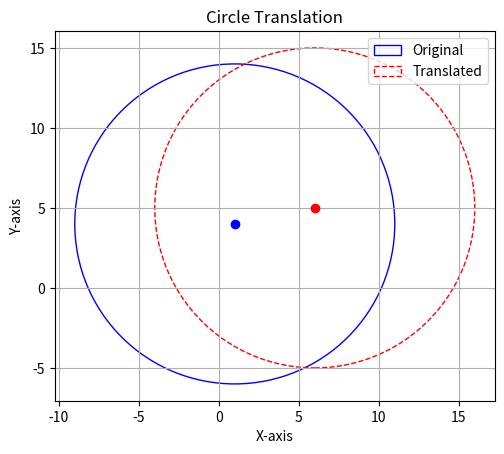
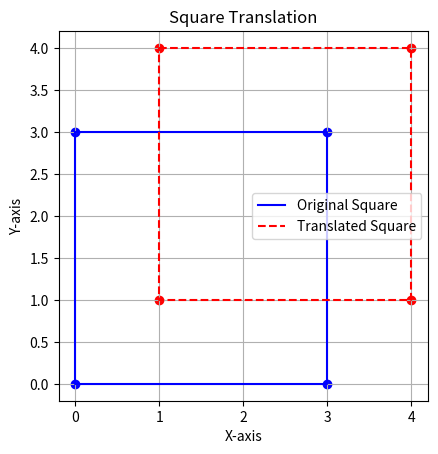
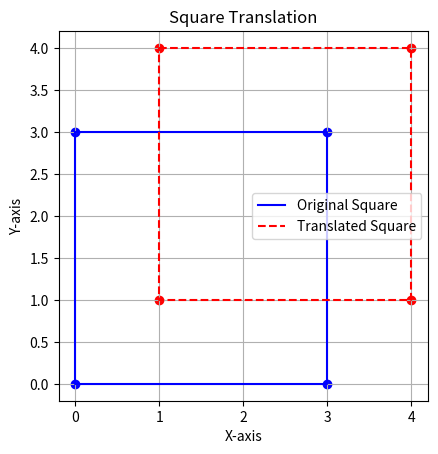
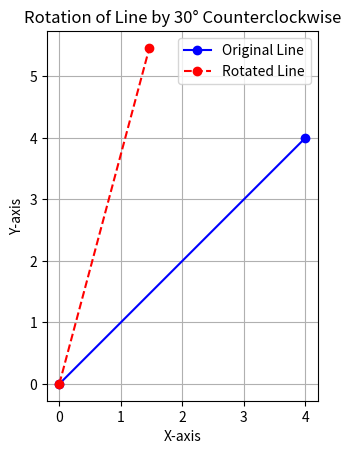
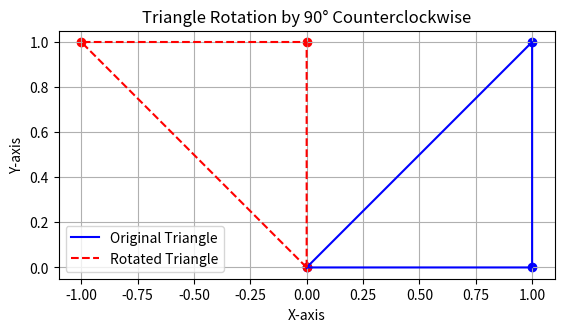
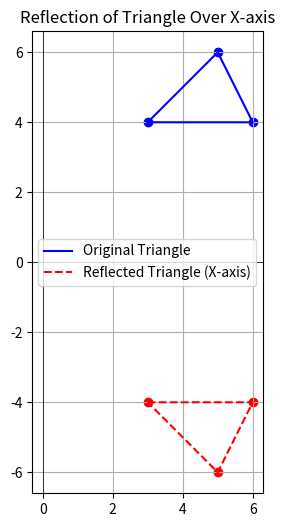
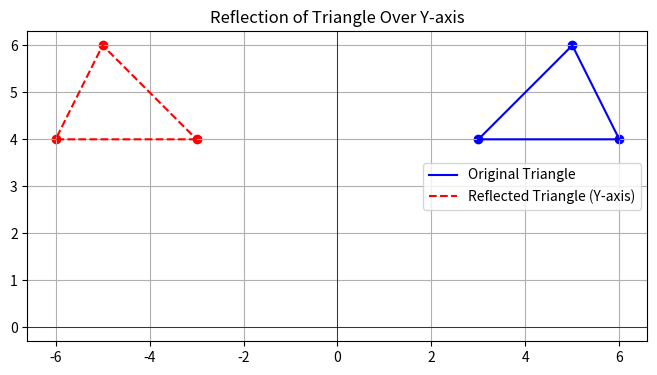
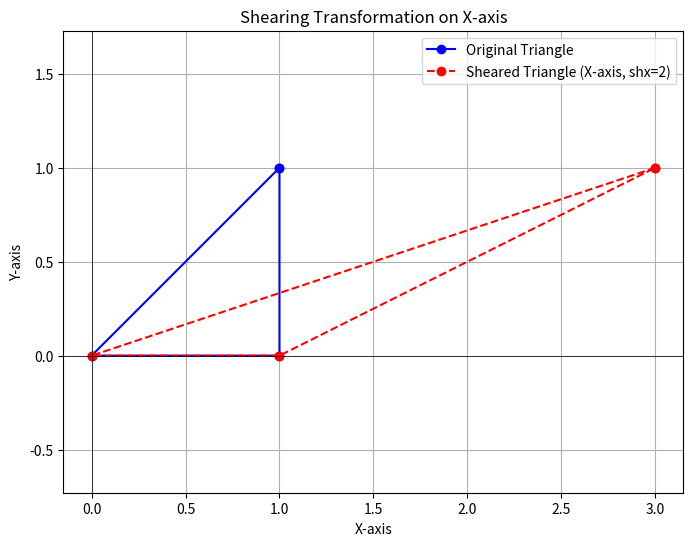
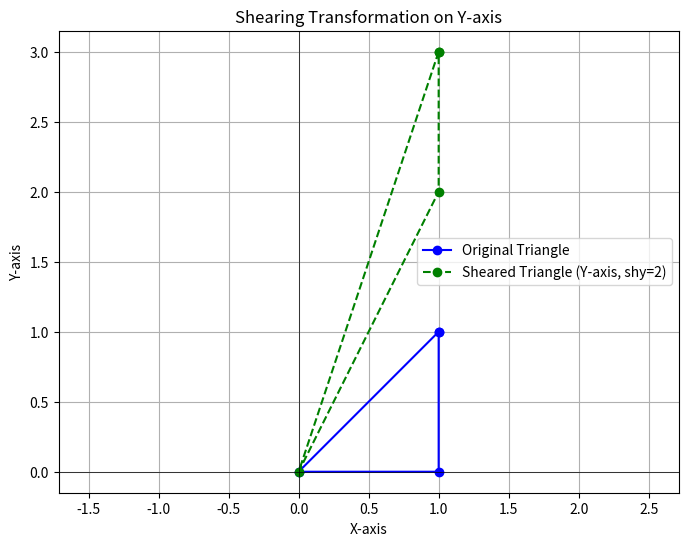

Reproduce these figures in Python, in order.
# -*- coding: utf-8 -*-
"""2D Transformation lab.ipynb

Automatically generated by Colab.

Original file is located at
    https://colab.research.google.com/<link-removed>

2D Translation:

Given a circle C with radius 10 and center coordinates (1,4).Apply the translation with distance 5 towards X-axis and 1 towards Y-axis.Obtain the new coordinates of C without changing its radius.
"""

import matplotlib.pyplot as plt

radius = 10
center_x, center_y = 1, 4

dx, dy = 5, 1

new_center_x = center_x + dx
new_center_y = center_y + dy

print(f"Original center: ({center_x}, {center_y}), radius: {radius}")
print(f"New center: ({new_center_x}, {new_center_y}), radius: {radius}")

fig, ax = plt.subplots()

ax.add_patch(plt.Circle((center_x, center_y), radius, fill=False, color='blue', label='Original'))
ax.add_patch(plt.Circle((new_center_x, new_center_y), radius, fill=False, color='red', linestyle='--', label='Translated'))

ax.plot(center_x, center_y, 'bo')
ax.plot(new_center_x, new_center_y, 'ro')

ax.set_aspect('equal')

plt.legend()
plt.xlabel("X-axis")
plt.ylabel("Y-axis")
plt.title("Circle Translation")
plt.grid(True)
plt.show()

"""Given a square with coordinate points A(0,3), B(3,3), C(3,0), and D(0,0).Apply the translation with distance 1 towards X-axis and 1 towards Y-axis. Obtain the new coordinates of the square."""

import matplotlib.pyplot as plt

A = (0, 3)
B = (3, 3)
C = (3, 0)
D = (0, 0)
square = [A, B, C, D, A]

dx, dy = 1, 1

translated_square = [(x + dx, y + dy) for x, y in square]

print("Original coordinates:", square[:-1])
print("Translated coordinates:", translated_square[:-1])

fig, ax = plt.subplots()

x_orig, y_orig = zip(*square)
ax.plot(x_orig, y_orig, 'b-', label='Original Square')
ax.scatter(*zip(*square[:-1]), color='blue')

x_new, y_new = zip(*translated_square)
ax.plot(x_new, y_new, 'r--', label='Translated Square')
ax.scatter(*zip(*translated_square[:-1]), color='red')

ax.set_aspect('equal')

plt.legend()
plt.xlabel("X-axis")
plt.ylabel("Y-axis")
plt.title("Square Translation")
plt.grid(True)
plt.show()

"""2D Scaling:

Given a square object with coordinate points A(0,3), B(3,3), C(3,0), and D(0,0).Applying the scaling parameter 2 towards X-axis and 3 towards Y-axis. Obtain the new coordinates of the object.
"""

import matplotlib.pyplot as plt

A = (0, 3)
B = (3, 3)
C = (3, 0)
D = (0, 0)
square = [A, B, C, D, A]

dx, dy = 1, 1

translated_square = [(x + dx, y + dy) for x, y in square]

print("Original coordinates:", square[:-1])
print("Translated coordinates:", translated_square[:-1])

fig, ax = plt.subplots()

x_orig, y_orig = zip(*square)
ax.plot(x_orig, y_orig, 'b-', label='Original Square')
ax.scatter(*zip(*square[:-1]), color='blue')

x_new, y_new = zip(*translated_square)
ax.plot(x_new, y_new, 'r--', label='Translated Square')
ax.scatter(*zip(*translated_square[:-1]), color='red')

ax.set_aspect('equal')

plt.legend()
plt.xlabel("X-axis")
plt.ylabel("Y-axis")
plt.title("Square Translation")
plt.grid(True)
plt.show()

"""2D Roation:

Given a line segment with starting pont at (0,0) and ending point at (4,4). Applying 30 degree rotation anti-colock wise direction on the line segment and find out new coordinates of the line.
"""

import matplotlib.pyplot as plt
import math

start = (0, 0)
end = (4, 4)
line = [start, end]

theta_deg = 30
theta_rad = math.radians(theta_deg)

# Rotation formula:
# x' = x*cosθ - y*sinθ
# y' = x*sinθ + y*cosθ
def rotate_point(x, y, angle_rad):
    x_new = x * math.cos(angle_rad) - y * math.sin(angle_rad)
    y_new = x * math.sin(angle_rad) + y * math.cos(angle_rad)
    return (x_new, y_new)

rotated_line = [rotate_point(x, y, theta_rad) for x, y in line]

print("Original line coordinates:", line)
print("Rotated line coordinates:", rotated_line)

fig, ax = plt.subplots()

x_orig, y_orig = zip(*line)
ax.plot(x_orig, y_orig, 'b-', label='Original Line', marker='o')

x_rot, y_rot = zip(*rotated_line)
ax.plot(x_rot, y_rot, 'r--', label='Rotated Line', marker='o')

ax.set_aspect('equal')

plt.legend()
plt.xlabel("X-axis")
plt.ylabel("Y-axis")
plt.title(f"Rotation of Line by {theta_deg}° Counterclockwise")
plt.grid(True)
plt.show()

"""Given a triangle with corner coordinates (0,0), (1,0), (1,1).Roated the triangle by 90 degree anti-clock wise direction and find the new coordinates."""

import matplotlib.pyplot as plt
import math

triangle = [(0, 0), (1, 0), (1, 1), (0, 0)]

# Rotation angle (90 degrees counterclockwise)
theta_deg = 90
theta_rad = math.radians(theta_deg)

# Rotation formula
def rotate_point(x, y, angle_rad):
    x_new = x * math.cos(angle_rad) - y * math.sin(angle_rad)
    y_new = x * math.sin(angle_rad) + y * math.cos(angle_rad)
    return (x_new, y_new)

rotated_triangle = [rotate_point(x, y, theta_rad) for x, y in triangle]

print("Original coordinates:", triangle[:-1])
print("Rotated coordinates:", rotated_triangle[:-1])

fig, ax = plt.subplots()

x_orig, y_orig = zip(*triangle)
ax.plot(x_orig, y_orig, 'b-', label='Original Triangle')
ax.scatter(*zip(*triangle[:-1]), color='blue')

x_rot, y_rot = zip(*rotated_triangle)
ax.plot(x_rot, y_rot, 'r--', label='Rotated Triangle')
ax.scatter(*zip(*rotated_triangle[:-1]), color='red')

ax.set_aspect('equal')

plt.legend()
plt.xlabel("X-axis")
plt.ylabel("Y-axis")
plt.title(f"Triangle Rotation by {theta_deg}° Counterclockwise")
plt.grid(True)
plt.show()

"""2D reflection:

Given a triangle with coordinate points A(3,4), B(6,4), C(5,6) apply the reflection on X-axis and obtain the new coordinate of the object.
"""

import matplotlib.pyplot as plt

# Original triangle coordinates
A = (3, 4)
B = (6, 4)
C = (5, 6)

# Function to reflect a point over the X-axis
def reflect_x(point):
    x, y = point
    return (x, -y)

A_ref = reflect_x(A)
B_ref = reflect_x(B)
C_ref = reflect_x(C)

original_x = [A[0], B[0], C[0], A[0]]
original_y = [A[1], B[1], C[1], A[1]]

reflected_x = [A_ref[0], B_ref[0], C_ref[0], A_ref[0]]
reflected_y = [A_ref[1], B_ref[1], C_ref[1], A_ref[1]]

plt.figure(figsize=(8, 6))
plt.plot(original_x, original_y, 'b-', label='Original Triangle')
plt.plot(reflected_x, reflected_y, 'r--', label='Reflected Triangle (X-axis)')

plt.scatter(*zip(A, B, C), color='blue')
plt.scatter(*zip(A_ref, B_ref, C_ref), color='red')

plt.axhline(0, color='black', linewidth=0.5)
plt.axvline(0, color='black', linewidth=0.5)
plt.grid(True)
plt.gca().set_aspect('equal', adjustable='box')
plt.legend()
plt.title("Reflection of Triangle Over X-axis")
plt.show()

"""Given a triangle with coordinate points A(3,4), B(6,4), C(5,6) apply the reflection on Y-axis and obtain the new coordinate of the object."""

import matplotlib.pyplot as plt

# Original triangle coordinates
A = (3, 4)
B = (6, 4)
C = (5, 6)

# Function to reflect a point over the Y-axis
def reflect_y(point):
    x, y = point
    return (-x, y)

A_ref = reflect_y(A)
B_ref = reflect_y(B)
C_ref = reflect_y(C)

original_x = [A[0], B[0], C[0], A[0]]
original_y = [A[1], B[1], C[1], A[1]]

reflected_x = [A_ref[0], B_ref[0], C_ref[0], A_ref[0]]
reflected_y = [A_ref[1], B_ref[1], C_ref[1], A_ref[1]]

plt.figure(figsize=(8, 6))
plt.plot(original_x, original_y, 'b-', label='Original Triangle')
plt.plot(reflected_x, reflected_y, 'r--', label='Reflected Triangle (Y-axis)')

plt.scatter(*zip(A, B, C), color='blue')
plt.scatter(*zip(A_ref, B_ref, C_ref), color='red')

plt.axhline(0, color='black', linewidth=0.5)
plt.axvline(0, color='black', linewidth=0.5)
plt.grid(True)
plt.gca().set_aspect('equal', adjustable='box')
plt.legend()
plt.title("Reflection of Triangle Over Y-axis")
plt.show()

"""2D Shearing:

Given a triangle with coordinate points A(1,1), B(0,0), C(1,0) apply the shearing parameter two on X-axis and find out the new coordinate point of the object.
"""

import matplotlib.pyplot as plt

# Original triangle points
A = (1, 1)
B = (0, 0)
C = (1, 0)

# X-axis
shx = 2

# Shearing transformation on X-axis
def shear_x(point, shx):
    x, y = point
    x_new = x + shx * y
    return (x_new, y)

A_sheared = shear_x(A, shx)
B_sheared = shear_x(B, shx)
C_sheared = shear_x(C, shx)

original_x = [A[0], B[0], C[0], A[0]]
original_y = [A[1], B[1], C[1], A[1]]

sheared_x = [A_sheared[0], B_sheared[0], C_sheared[0], A_sheared[0]]
sheared_y = [A_sheared[1], B_sheared[1], C_sheared[1], A_sheared[1]]

plt.figure(figsize=(8, 6))
plt.plot(original_x, original_y, 'bo-', label='Original Triangle')
plt.plot(sheared_x, sheared_y, 'r--o', label='Sheared Triangle (X-axis, shx=2)')

plt.title('Shearing Transformation on X-axis')
plt.xlabel('X-axis')
plt.ylabel('Y-axis')
plt.grid(True)
plt.axhline(0, color='black', linewidth=0.5)
plt.axvline(0, color='black', linewidth=0.5)
plt.legend()
plt.axis('equal')
plt.show()

print("Original Points:")
print("A =", A, "B =", B, "C =", C)
print("\nSheared Points:")
print("A' =", A_sheared, "B' =", B_sheared, "C' =", C_sheared)

"""Given a triangle with coordinate points A(1,1), B(0,0), C(1,0) apply the shearing parameter two on Y-axis and find out the new coordinate point of the object."""

import matplotlib.pyplot as plt

# Original triangle points
A = (1, 1)
B = (0, 0)
C = (1, 0)

# Y-axis
shy = 2

# Shearing transformation on Y-axis
def shear_y(point, shy):
    x, y = point
    y_new = y + shy * x
    return (x, y_new)

# Apply shearing
A_sheared = shear_y(A, shy)
B_sheared = shear_y(B, shy)
C_sheared = shear_y(C, shy)

original_x = [A[0], B[0], C[0], A[0]]
original_y = [A[1], B[1], C[1], A[1]]

sheared_x = [A_sheared[0], B_sheared[0], C_sheared[0], A_sheared[0]]
sheared_y = [A_sheared[1], B_sheared[1], C_sheared[1], A_sheared[1]]

plt.figure(figsize=(8, 6))
plt.plot(original_x, original_y, 'bo-', label='Original Triangle')
plt.plot(sheared_x, sheared_y, 'g--o', label='Sheared Triangle (Y-axis, shy=2)')

plt.title('Shearing Transformation on Y-axis')
plt.xlabel('X-axis')
plt.ylabel('Y-axis')
plt.grid(True)
plt.axhline(0, color='black', linewidth=0.5)
plt.axvline(0, color='black', linewidth=0.5)
plt.legend()
plt.axis('equal')
plt.show()

print("Original Points:")
print("A =", A, "B =", B, "C =", C)
print("\nSheared Points:")
print("A' =", A_sheared, "B' =", B_sheared, "C' =", C_sheared)